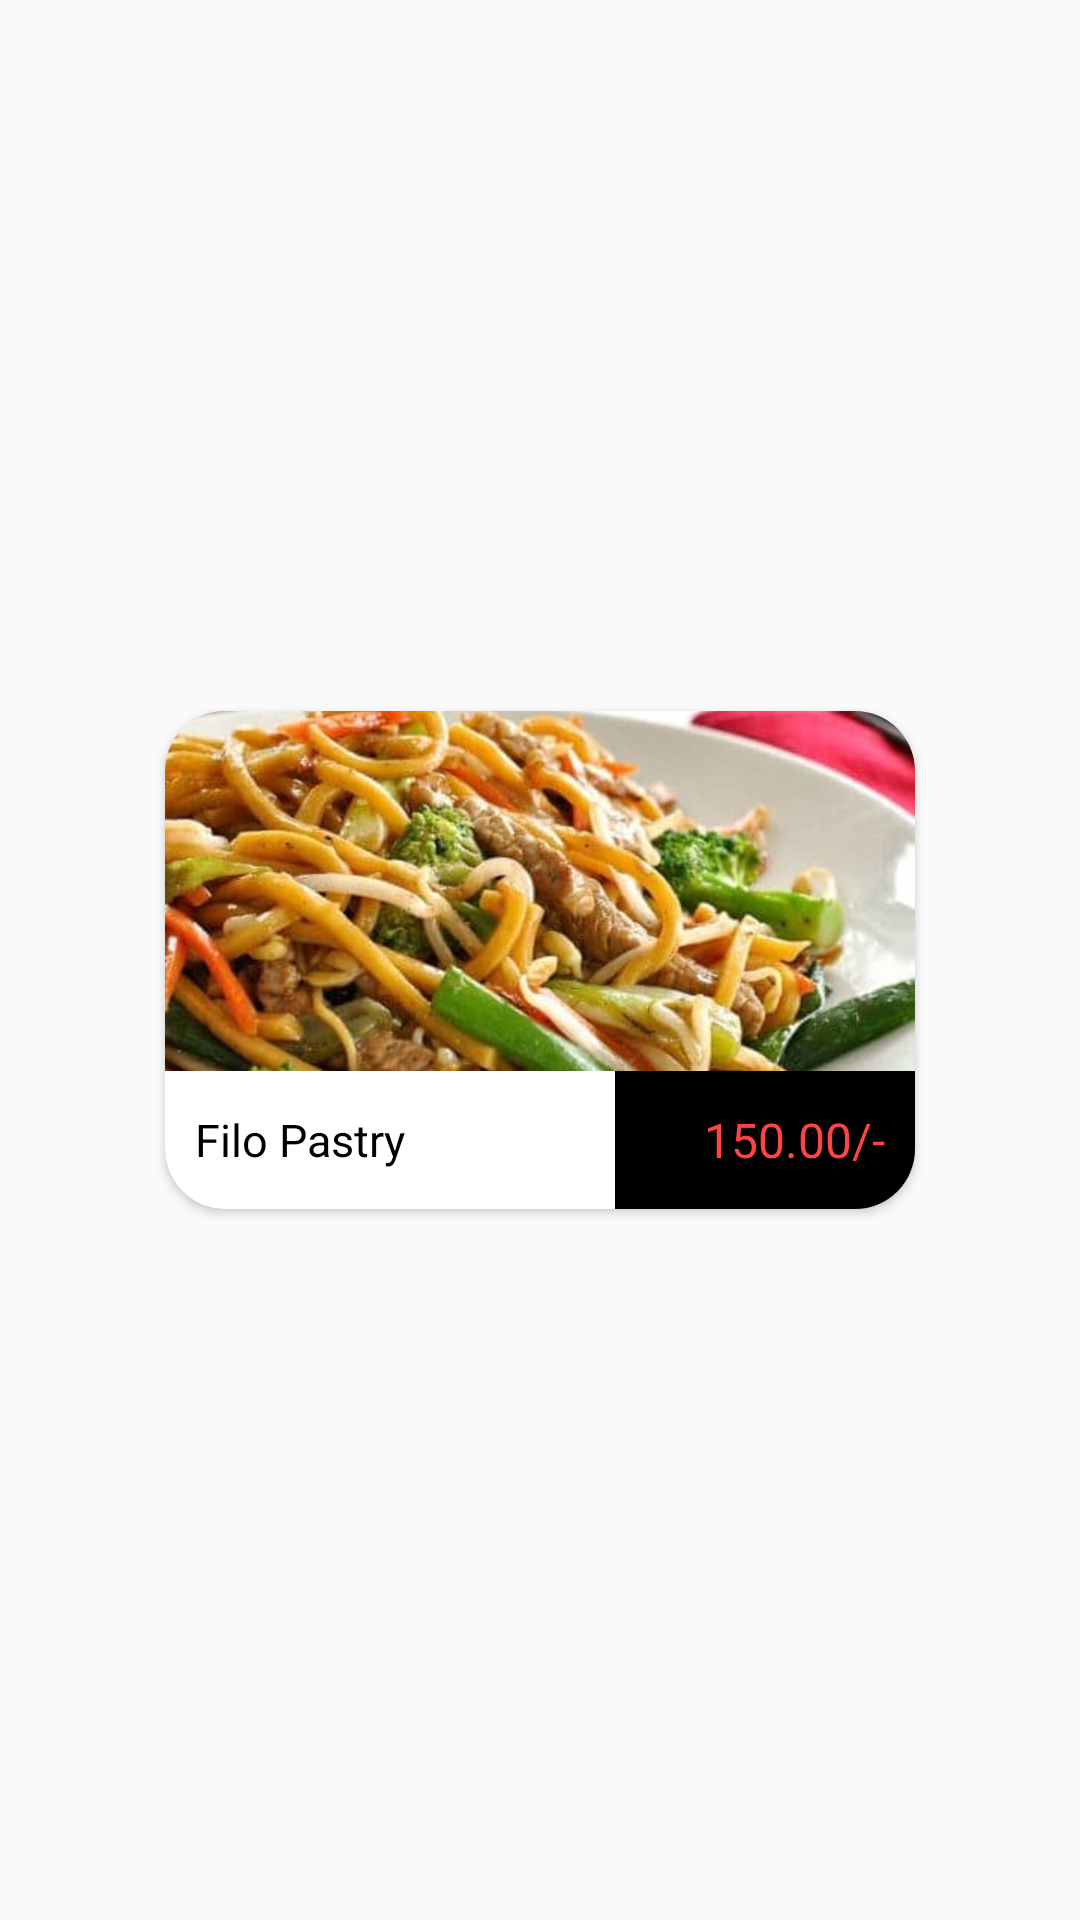

Reconstruct the res/layout file that produces this screen, plus the resources it refers to.
<!-- AndroidManifest.xml: application theme AppTheme -->
<!-- res/layout/short_eats_recycle_view.xml -->
<?xml version="1.0" encoding="utf-8"?>
<LinearLayout xmlns:android="http://schemas.android.com/apk/res/android"
    xmlns:app="http://schemas.android.com/apk/res-auto"
    android:orientation="vertical"
    android:layout_width="match_parent"
    android:layout_height="match_parent"
    android:gravity="center">

    <androidx.cardview.widget.CardView

        android:layout_width="250dp"
        android:layout_height="166dp"
        android:layout_marginLeft="10dp"
        android:layout_marginTop="15dp"
        android:layout_marginRight="10dp"
        android:layout_marginBottom="15dp"
        android:clipChildren="false"
        android:clipToPadding="false"
        android:layout_gravity="center"
        app:cardCornerRadius="20dp"

        >

        <LinearLayout
            android:layout_width="match_parent"
            android:layout_height="match_parent"
            android:orientation="vertical">
            <LinearLayout
                android:layout_width="match_parent"
                android:layout_height="120dp">
                <ImageView
                    android:id="@+id/image"
                    android:layout_width="match_parent"
                    android:layout_height="match_parent"
                    android:scaleType="centerCrop"
                    android:src="@drawable/mm_noodles"
                    android:layout_gravity="center"/>


            </LinearLayout>



            <LinearLayout
                android:layout_width="match_parent"
                android:layout_height="match_parent">

                <LinearLayout
                    android:layout_width="150dp"
                    android:layout_height="match_parent"
                    android:layout_gravity="end">

                    <TextView
                        android:id="@+id/name"
                        android:layout_width="match_parent"
                        android:layout_height="match_parent"
                        android:layout_marginLeft="10dp"
                        android:gravity="center|left"
                        android:text="@string/filo_pastry"
                        android:textColor="#000"
                        android:textSize="15dp"

                        />


                </LinearLayout>

                <LinearLayout
                    android:layout_width="match_parent"
                    android:layout_height="match_parent"
                    android:background="#000">

                    <TextView
                        android:id="@+id/price"
                        android:layout_width="match_parent"
                        android:layout_height="match_parent"
                        android:layout_marginRight="10dp"
                        android:gravity="center|right"
                        android:text="@string/_150_00"
                        android:textColor="@android:color/holo_red_light"
                        android:textSize="16dp"


                        />
                </LinearLayout>

            </LinearLayout>


        </LinearLayout>
    </androidx.cardview.widget.CardView>

</LinearLayout>
<!-- resources referenced by this layout -->
<resources>
  <!-- drawable mm_noodles: jpg bitmap (drawable-ldpi, 29403 bytes) -->
  <string name="_150_00">150.00/-</string>
  <string name="filo_pastry">Filo Pastry</string>
  <style name="AppTheme" parent="Theme.AppCompat.Light.NoActionBar">
          
          <item name="colorPrimary">@color/colorPrimary</item>
          <item name="colorPrimaryDark">@color/colorPrimaryDark</item>
          <item name="colorAccent">@color/colorAccent</item>
      </style>
  <color name="colorPrimary">#0984e3</color>
  <color name="colorPrimaryDark">#0D6CB6</color>
  <color name="colorAccent">#D81B60</color>
</resources>
